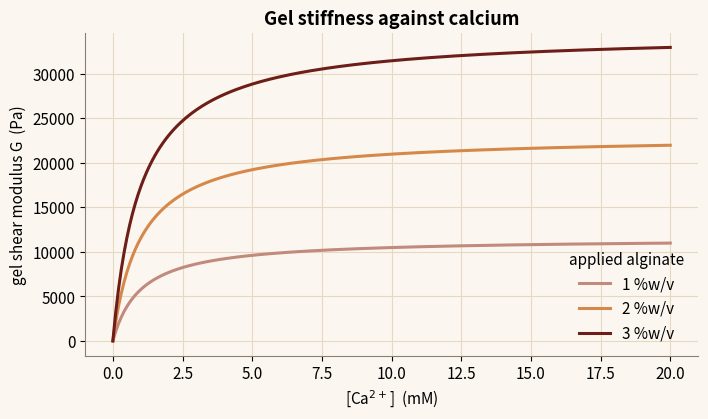
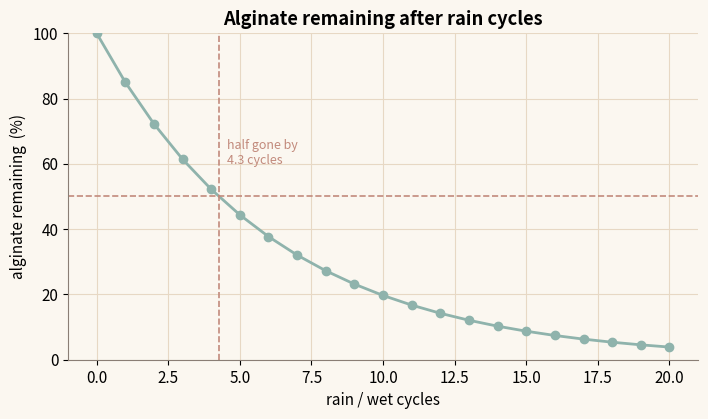

Here is the Python script that generated these plots, in order:
"""
Alginate egg-box gel - NYUAD iGEM 2026 Dunelock toolkit
=======================================================
Reproduces the "Alginate Gel" module: sodium alginate gels when Ca2+ bridges
guluronate (G) blocks of neighbouring chains into "egg-box" junctions. Only G-blocks
bear load, so junction density scales with the guluronate fraction F_G. Alginate's
honest limitation (water solubility / rain washout) is modelled too.

Exact port of src/lib/physics/alginate.ts.
  rho_polymer = concToRho * C_applied
  theta       = [Ca]/(Kd + [Ca])
  nu          = rho_polymer * theta * F_G * (1 - 2 Mx/Mn)
  G           = nu R T
  R(n)        = (1 - k)^n                          residual after n rain cycles

Constants from ALGINATE_CALIB (constants.ts): guluronateFraction 0.55, KdCa 1.0 mM,
concToRho 9.0 kg/m3 per %w/v, washoutRatePerCycle 0.15. Mx 6000, Mn 200000 g/mol.
Run:  python alginate.py
"""

import numpy as np
import matplotlib.pyplot as plt

ORANGE, TEAL, ROSE, MAROON, ASH = "#D6884A", "#8FB3AC", "#C28A7C", "#6E1E18", "#8A7E75"
plt.rcParams.update({
    "figure.figsize": (7.2, 4.3), "font.size": 11, "figure.dpi": 130,
    "axes.spines.top": False, "axes.spines.right": False, "axes.edgecolor": ASH,
    "axes.grid": True, "grid.color": "#E7D8C4", "grid.linewidth": 0.8,
    "axes.titleweight": "bold", "figure.facecolor": "#FBF7F0", "axes.facecolor": "#FBF7F0",
})

R = 8.314462618
F_G = 0.55            # guluronateFraction
KD_CA = 1.0           # KdCa mM
CONC_TO_RHO = 9.0     # kg/m3 per %w/v
WASHOUT_K = 0.15      # per rain cycle
MX, MN = 6000.0, 200000.0
T = 298.15


def egg_box_saturation(ca_mM, Kd=KD_CA):
    ca = np.asarray(ca_mM, dtype=float)
    return np.where(ca > 0, ca / (Kd + ca), 0.0)


def gel_modulus(applied_percent, ca_mM, temperature=T):
    rho = np.maximum(0.0, applied_percent) * CONC_TO_RHO
    theta = egg_box_saturation(ca_mM)
    end_correction = max(0.0, 1 - 2 * MX / MN)
    nu = rho * theta * F_G * end_correction
    return nu * R * temperature   # Pa


def washout_residual(cycles):
    return np.power(1 - WASHOUT_K, np.maximum(0.0, cycles))


def figures():
    figs = []

    # 1) Gel modulus vs Ca2+ at several applied alginate loadings.
    ca = np.linspace(0, 20, 200)
    fig1, ax1 = plt.subplots()
    for pct, c in zip([1.0, 2.0, 3.0], [ROSE, ORANGE, MAROON]):
        ax1.plot(ca, gel_modulus(pct, ca), color=c, lw=2.2, label=f"{pct:.0f} %w/v")
    ax1.set_xlabel("[Ca$^{2+}$]  (mM)")
    ax1.set_ylabel("gel shear modulus G  (Pa)")
    ax1.set_title("Gel stiffness against calcium")
    ax1.legend(frameon=False, title="applied alginate")
    fig1.tight_layout()
    figs.append((fig1, "alginate-1.png"))

    # 2) Rain washout: residual alginate over wet cycles (honest solubility limit).
    n = np.arange(0, 21)
    half_life = np.log(0.5) / np.log(1 - WASHOUT_K)
    fig2, ax2 = plt.subplots()
    ax2.plot(n, washout_residual(n) * 100, "o-", color=TEAL, lw=2)
    ax2.axhline(50, color=ROSE, ls="--", lw=1.2)
    ax2.axvline(half_life, color=ROSE, ls="--", lw=1.2)
    ax2.text(half_life + 0.3, 60, f"half gone by\n{half_life:.1f} cycles", color=ROSE, fontsize=9)
    ax2.set_xlabel("rain / wet cycles")
    ax2.set_ylabel("alginate remaining  (%)")
    ax2.set_title("Alginate remaining after rain cycles")
    ax2.set_ylim(0, 100)
    fig2.tight_layout()
    figs.append((fig2, "alginate-2.png"))
    return figs


if __name__ == "__main__":
    for fig, name in figures():
        fig.savefig(name, bbox_inches="tight")
        print("wrote", name)
